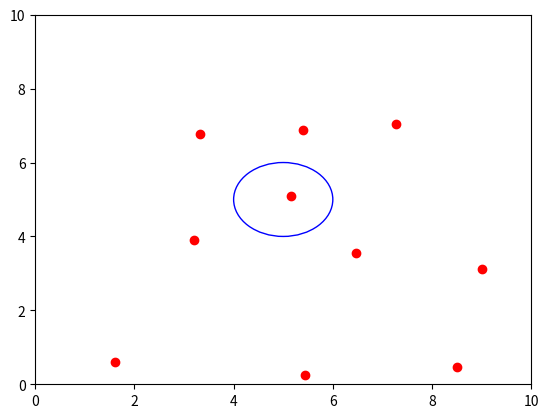

Python code for this plot:
import numpy as np
from matplotlib import pyplot as plt
from matplotlib import animation
import math

# Initializing number of dots
N = 10


# Creating dot class
class dot(object):
    def __init__(self):
        self.x = 10 * np.random.random_sample()
        self.y = 10 * np.random.random_sample()
        self.velx = self.generate_new_vel()
        self.vely = self.generate_new_vel()

    def generate_new_vel(self):
        return (np.random.random_sample() - 0.5) / 5

    def move(self):
        def distance(x1, y1, x2, y2):
            return math.sqrt((x2 - x1) ** 2 + (y2 - y1) ** 2)

        def inside(x1, y1):
            if distance(x1, y1, 5, 5) <= 1:
                return True
            else:
                return False

        def calc_dist(d):
            ret = 0
            for n in dots:
                if inside(n.x, n.y) and n != d:
                    ret = ret + distance(n.x, n.y, d.x, d.y)
            return ret

        # if dot is inside the circle it tries to maximize the distances to
        # other dots inside circle
        if inside(self.x, self.y):
            dist = calc_dist(self)
            for i in range(1, 10):
                self.velx = self.generate_new_vel()
                self.vely = self.generate_new_vel()
                self.x = self.x + self.velx
                self.y = self.y + self.vely
                if calc_dist(self) <= dist or not inside(self.x, self.y):
                    self.x = self.x - self.velx
                    self.y = self.y - self.vely
        else:
            if np.random.random_sample() < 0.95:
                self.x = self.x + self.velx
                self.y = self.y + self.vely
            else:
                self.velx = self.generate_new_vel()
                self.vely = self.generate_new_vel()
                self.x = self.x + self.velx
                self.y = self.y + self.vely
            if self.x >= 10:
                self.x = 10
                self.velx = -1 * self.velx
            if self.x <= 0:
                self.x = 0
                self.velx = -1 * self.velx
            if self.y >= 10:
                self.y = 10
                self.vely = -1 * self.vely
            if self.y <= 0:
                self.y = 0
                self.vely = -1 * self.vely

# Initializing dots
dots = [dot() for i in range(N)]


# First set up the figure, the axis, and the plot element we want to animate
fig = plt.figure()
ax = plt.axes(xlim=(0, 10), ylim=(0, 10))
d, = ax.plot([dot.x for dot in dots],
             [dot.y for dot in dots], 'ro')
circle = plt.Circle((5, 5), 1, color='b', fill=False)
ax.add_artist(circle)


# animation function.  This is called sequentially
def animate(i):
    for dot in dots:
        dot.move()
    d.set_data([dot.x for dot in dots],
               [dot.y for dot in dots])
    return d,

# call the animator.  blit=True means only re-draw the parts that have changed.
anim = animation.FuncAnimation(fig, animate, frames=200, interval=20)

plt.show()